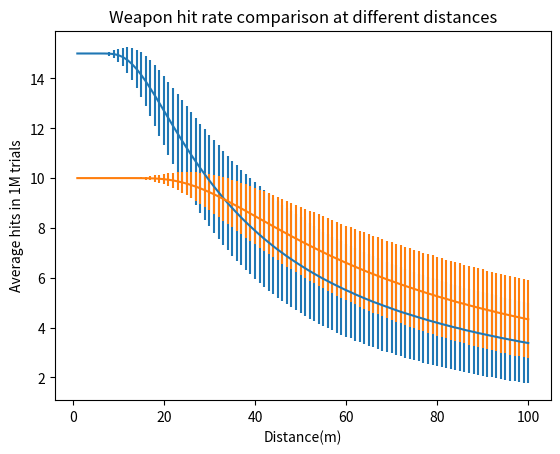

The matplotlib source for this figure:
import numpy as np
import matplotlib.pyplot as plt
distances = np.array((
1, 
2, 
3, 
4, 
5, 
6, 
7, 
8, 
9, 
10, 
11, 
12, 
13, 
14, 
15, 
16, 
17, 
18, 
19, 
20, 
21, 
22, 
23, 
24, 
25, 
26, 
27, 
28, 
29, 
30, 
31, 
32, 
33, 
34, 
35, 
36, 
37, 
38, 
39, 
40, 
41, 
42, 
43, 
44, 
45, 
46, 
47, 
48, 
49, 
50, 
51, 
52, 
53, 
54, 
55, 
56, 
57, 
58, 
59, 
60, 
61, 
62, 
63, 
64, 
65, 
66, 
67, 
68, 
69, 
70, 
71, 
72, 
73, 
74, 
75, 
76, 
77, 
78, 
79, 
80, 
81, 
82, 
83, 
84, 
85, 
86, 
87, 
88, 
89, 
90, 
91, 
92, 
93, 
94, 
95, 
96, 
97, 
98, 
99, 
100
))
musketAccuracies = np.array((
15, 
15, 
15, 
15, 
15, 
14.9999, 
14.9991, 
14.9939, 
14.976, 
14.9338, 
14.8562, 
14.7376, 
14.5776, 
14.3779, 
14.1473, 
13.8898, 
13.6089, 
13.3178, 
13.017, 
12.7079, 
12.4033, 
12.0968, 
11.7964, 
11.5002, 
11.2148, 
10.9343, 
10.6644, 
10.3996, 
10.1454, 
9.90056, 
9.66217, 
9.43655, 
9.21433, 
9.00115, 
8.79979, 
8.60533, 
8.414, 
8.23488, 
8.0611, 
7.89186, 
7.72862, 
7.57088, 
7.41996, 
7.27226, 
7.12893, 
6.9986, 
6.8642, 
6.73995, 
6.61883, 
6.50017, 
6.38493, 
6.27224, 
6.16512, 
6.06194, 
5.95971, 
5.86531, 
5.77062, 
5.67958, 
5.59105, 
5.50291, 
5.42366, 
5.33789, 
5.2597, 
5.18194, 
5.10768, 
5.03259, 
4.96781, 
4.89724, 
4.83143, 
4.76486, 
4.70065, 
4.6354, 
4.5786, 
4.52257, 
4.46525, 
4.40748, 
4.3537, 
4.29739, 
4.24692, 
4.19697, 
4.14498, 
4.09908, 
4.05004, 
4.00236, 
3.96299, 
3.90986, 
3.86981, 
3.82814, 
3.78444, 
3.74553, 
3.70653, 
3.66703, 
3.63071, 
3.58905, 
3.55543, 
3.51734, 
3.48623, 
3.44637, 
3.4153, 
3.38232
))
musketErrors = np.array((
0, 
0, 
0, 
0, 
0.00141421, 
0.00721092, 
0.0295843, 
0.0777898, 
0.15488, 
0.257115, 
0.377459, 
0.508308, 
0.639518, 
0.771287, 
0.896902, 
1.01398, 
1.12327, 
1.22183, 
1.31145, 
1.39208, 
1.4636, 
1.53137, 
1.58788, 
1.63817, 
1.68321, 
1.7206, 
1.75524, 
1.78489, 
1.80944, 
1.83382, 
1.85373, 
1.87181, 
1.88797, 
1.89441, 
1.9055, 
1.91747, 
1.91945, 
1.92655, 
1.92868, 
1.93279, 
1.9359, 
1.93706, 
1.93576, 
1.9341, 
1.93358, 
1.9341, 
1.92871, 
1.92589, 
1.92442, 
1.9196, 
1.9153, 
1.90999, 
1.90606, 
1.9004, 
1.89522, 
1.88843, 
1.88506, 
1.87817, 
1.87286, 
1.86756, 
1.85932, 
1.85529, 
1.84768, 
1.84113, 
1.83451, 
1.82891, 
1.82381, 
1.8162, 
1.80685, 
1.80223, 
1.79744, 
1.78822, 
1.7816, 
1.77846, 
1.77399, 
1.76285, 
1.75778, 
1.75047, 
1.74412, 
1.73941, 
1.73229, 
1.72624, 
1.71893, 
1.71107, 
1.71035, 
1.69787, 
1.69512, 
1.68857, 
1.68151, 
1.67538, 
1.67092, 
1.66554, 
1.66021, 
1.65134, 
1.64644, 
1.63995, 
1.63627, 
1.62818, 
1.62498, 
1.61813
))
plt.errorbar(distances,musketAccuracies,musketErrors)
rifleAccuracies = np.array((
10, 
10, 
10, 
10, 
10, 
10, 
10, 
10, 
10, 
10, 
9.99999, 
9.99998, 
9.9999, 
9.99953, 
9.99853, 
9.99623, 
9.99218, 
9.98478, 
9.97309, 
9.95668, 
9.93459, 
9.90597, 
9.87033, 
9.82793, 
9.7784, 
9.72133, 
9.65853, 
9.58943, 
9.51464, 
9.43484, 
9.35117, 
9.2626, 
9.17063, 
9.07656, 
8.97796, 
8.87941, 
8.7821, 
8.68113, 
8.57749, 
8.47588, 
8.37282, 
8.2728, 
8.17121, 
8.06672, 
7.9693, 
7.86666, 
7.76858, 
7.66972, 
7.57498, 
7.47906, 
7.38546, 
7.29247, 
7.2015, 
7.11011, 
7.02373, 
6.93388, 
6.84717, 
6.76522, 
6.68322, 
6.59952, 
6.52353, 
6.44286, 
6.36746, 
6.29168, 
6.21607, 
6.14619, 
6.07501, 
6.00491, 
5.9347, 
5.87043, 
5.80338, 
5.7374, 
5.67454, 
5.61301, 
5.55129, 
5.49049, 
5.43107, 
5.37241, 
5.31782, 
5.25742, 
5.20512, 
5.15345, 
5.10043, 
5.04534, 
4.99483, 
4.94941, 
4.89584, 
4.85023, 
4.8007, 
4.75616, 
4.70865, 
4.66871, 
4.61951, 
4.57787, 
4.53521, 
4.49313, 
4.45223, 
4.41121, 
4.37284, 
4.33266
))
rifleErrors = np.array((
0, 
0, 
0, 
0, 
0, 
0, 
0, 
0, 
0, 
0, 
0.00282842, 
0.00489892, 
0.0102464, 
0.0216282, 
0.0384165, 
0.0613578, 
0.0883962, 
0.123266, 
0.163844, 
0.207547, 
0.254815, 
0.305009, 
0.35804, 
0.411848, 
0.465526, 
0.520587, 
0.57405, 
0.626872, 
0.679719, 
0.730921, 
0.778555, 
0.826735, 
0.872018, 
0.915992, 
0.958283, 
0.996699, 
1.03499, 
1.0705, 
1.10384, 
1.1369, 
1.16854, 
1.19718, 
1.22334, 
1.24759, 
1.27199, 
1.29575, 
1.31617, 
1.33565, 
1.35767, 
1.37377, 
1.39167, 
1.40431, 
1.41969, 
1.43367, 
1.44468, 
1.45949, 
1.46874, 
1.47866, 
1.49022, 
1.49743, 
1.50524, 
1.51388, 
1.52056, 
1.52563, 
1.5319, 
1.53886, 
1.54427, 
1.54735, 
1.55305, 
1.55641, 
1.5623, 
1.5638, 
1.56672, 
1.56917, 
1.57141, 
1.57177, 
1.57463, 
1.57679, 
1.57737, 
1.58028, 
1.57885, 
1.58045, 
1.58103, 
1.58005, 
1.58181, 
1.58204, 
1.58097, 
1.58248, 
1.58137, 
1.57959, 
1.57849, 
1.57599, 
1.57528, 
1.57628, 
1.57283, 
1.57291, 
1.57184, 
1.56911, 
1.56984, 
1.56867
))
plt.errorbar(distances,rifleAccuracies,rifleErrors)
plt.title('Weapon hit rate comparison at different distances')
plt.xlabel('Distance(m)')
plt.ylabel('Average hits in 1M trials')
plt.show()
